Image classification data set "data" (Gowrilakshmir12/rice-disease-convit on GitHub). Class labels (5): rice blast, rice brown spot, rice healthy, rice hispa, rice scald.

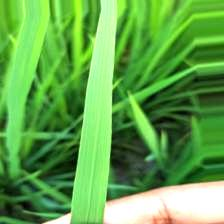
Label: rice hispa

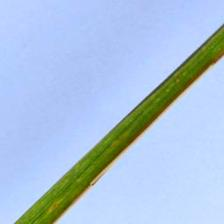
Label: rice healthy

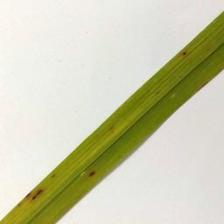
Label: rice blast

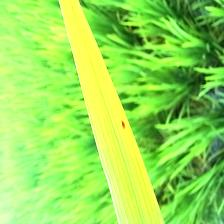
Label: rice brown spot

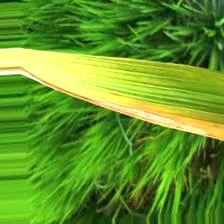
Label: rice scald

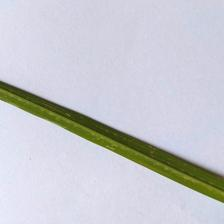
Label: rice hispa
